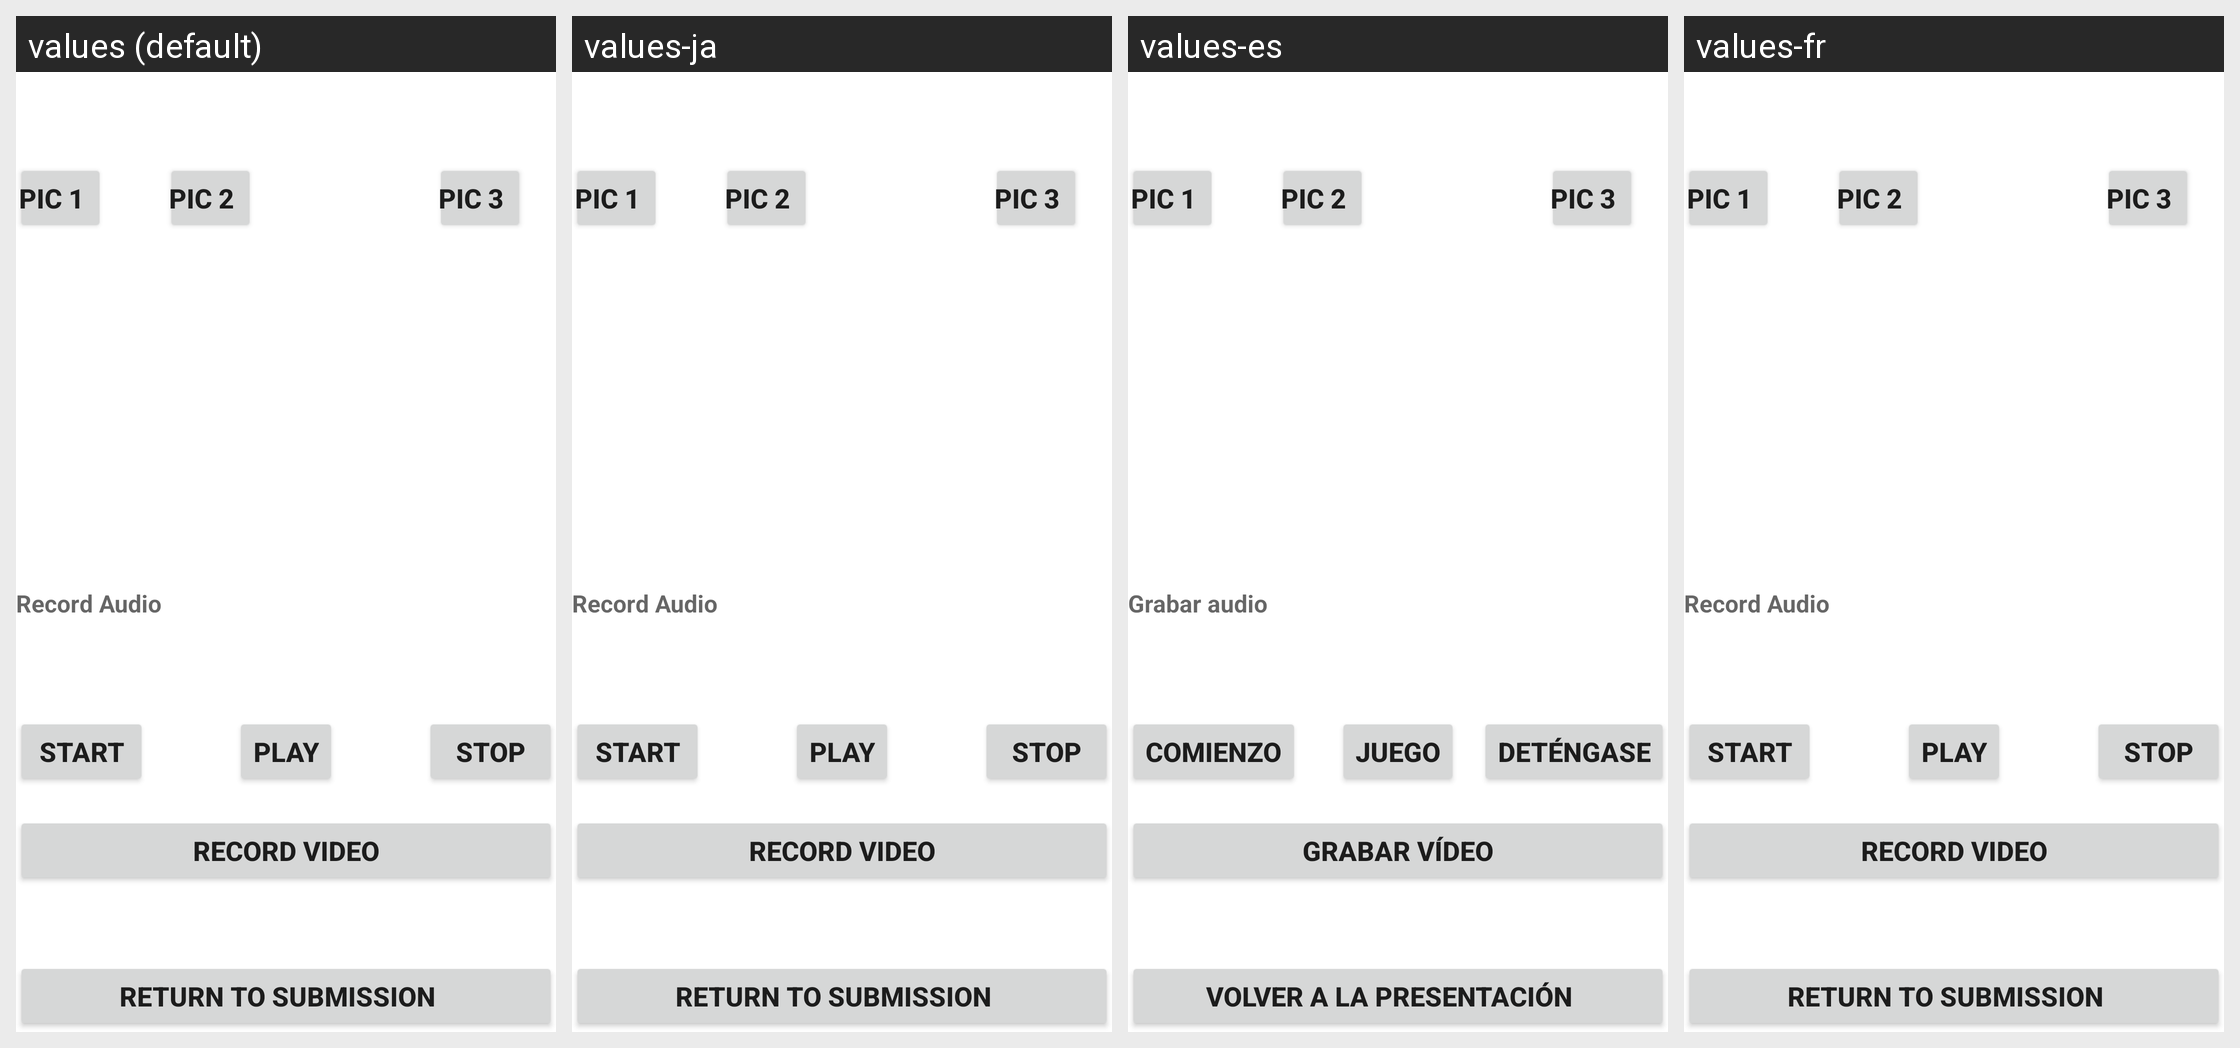

Strings drawn on this Android screen and how each of the app's shown locales translates them:
Android screen res/layout/activity_media.xml rendered under 4 locales, left to right: values (default), values-ja, values-es, values-fr. Device: Nexus 5 (rendered at 1080×1920; each locale shown at half size, 540×960, under a caption strip naming it); theme AppTheme.
Strings drawn on this screen, with the default value and each locale's value (text and hints the layout hard-codes appear in the picture but are not listed):

pic1
  values: Pic 1
  values-ja: Pic 1  [not translated; the default value is used]
  values-es: Pic 1  [not translated; the default value is used]
  values-fr: Pic 1  [not translated; the default value is used]

pic2
  values: Pic 2
  values-ja: Pic 2  [not translated; the default value is used]
  values-es: Pic 2  [not translated; the default value is used]
  values-fr: Pic 2  [not translated; the default value is used]

pic3
  values: Pic 3
  values-ja: Pic 3  [not translated; the default value is used]
  values-es: Pic 3  [not translated; the default value is used]
  values-fr: Pic 3  [not translated; the default value is used]

audiopath
  values: Audio Path
  values-ja: Audio Path  [not translated; the default value is used]
  values-es: Audio Path  [not translated; the default value is used]
  values-fr: Audio Path  [not translated; the default value is used]

stop
  values: stop
  values-ja: stop  [not translated; the default value is used]
  values-es: Deténgase
  values-fr: stop  [not translated; the default value is used]

returnToSubmit
  values: Return to Submission
  values-ja: Return to Submission  [not translated; the default value is used]
  values-es: volver a la presentación
  values-fr: Return to Submission  [not translated; the default value is used]

videopath
  values: Video Path
  values-ja: Video Path  [not translated; the default value is used]
  values-es: Video Path  [not translated; the default value is used]
  values-fr: Video Path  [not translated; the default value is used]

start
  values: start
  values-ja: start  [not translated; the default value is used]
  values-es: comienzo
  values-fr: start  [not translated; the default value is used]

button_video
  values: Record Video
  values-ja: Record Video  [not translated; the default value is used]
  values-es: Grabar Vídeo
  values-fr: Record Video  [not translated; the default value is used]

play
  values: play
  values-ja: play  [not translated; the default value is used]
  values-es: Juego
  values-fr: play  [not translated; the default value is used]

Recording
  values: Record Audio
  values-ja: Record Audio  [not translated; the default value is used]
  values-es: Grabar audio
  values-fr: Record Audio  [not translated; the default value is used]
